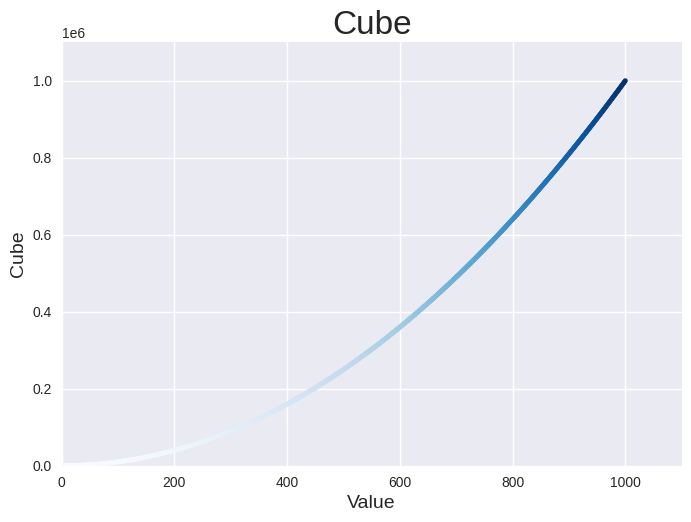
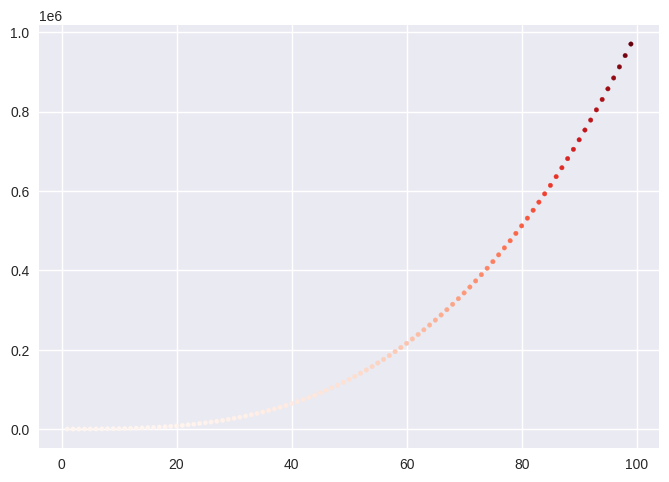

Write Python code to recreate these figures, in order.
#!/usr/bin/python3
# -*- coding=utf-8 -*-

# ===================================
# @Filename: scatter_squares.py
# [redacted]
# @Create Time: 5/16/25 17:57
# @Email:[email redacted]
# @Description: 
# ===================================


import matplotlib.pyplot as plt


plt.style.use('seaborn-v0_8')
fig, ax= plt.subplots()
x = range(1,1001)
y = [i**2 for i in x]
print(y)
ax.scatter(x, y,c=y,cmap=plt.cm.Blues, s=10)

# Set the range of the axis
ax.axis([0,1100,0,1100000])

# Set the title and label the axes
ax.set_title('Square Numbers',fontsize=24)
ax.set_xlabel('Value', fontsize=14)
ax.set_ylabel('Square of Value', fontsize=14)
plt.savefig('square_plot.png',bbox_inches='tight')
plt.show()

# Excecise
plt.style.use('seaborn-v0_8')
fig1, ax1 = plt.subplots()
x = range(1,100)
y = [i**3 for i in x]
ax1.scatter(x, y,c=y,cmap=plt.cm.Reds, s=10)

ax.set_title('Cube',fontsize=24)
ax.set_xlabel('Value', fontsize=14)
ax.set_ylabel('Cube', fontsize=14)
plt.show()
